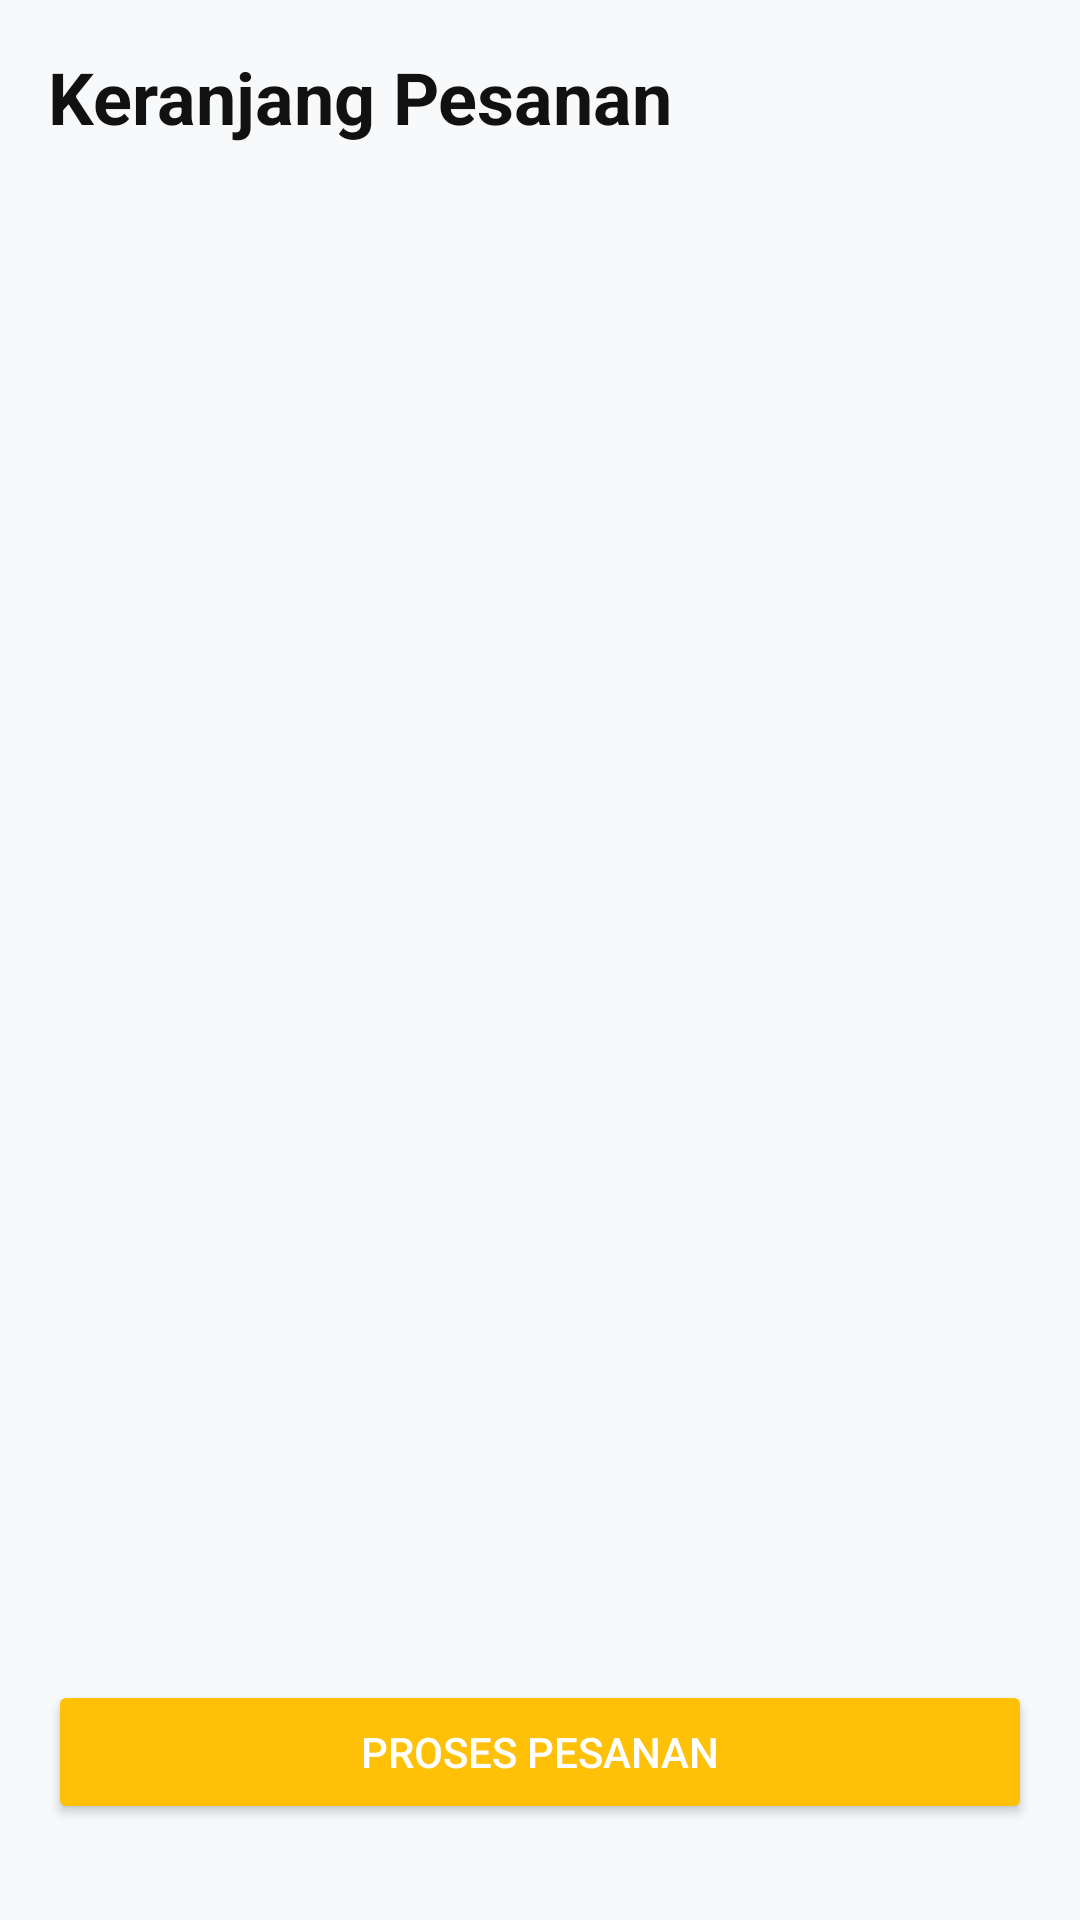

Produce the Android XML layout that renders to this screen, including the resource entries it uses.
<!-- AndroidManifest.xml: application theme Theme.Laundry -->
<!-- res/layout/fragment_cart.xml -->
<?xml version="1.0" encoding="utf-8"?>
<androidx.constraintlayout.widget.ConstraintLayout xmlns:android="http://schemas.android.com/apk/res/android"
    xmlns:app="http://schemas.android.com/apk/res-auto"
    android:layout_width="match_parent"
    android:layout_height="match_parent"
    android:padding="16dp"
    android:background="#F8F9FA">

    <TextView
        android:id="@+id/tvTitle"
        android:layout_width="wrap_content"
        android:layout_height="wrap_content"
        android:text="Keranjang Pesanan"
        android:textSize="24sp"
        android:textStyle="bold"
        android:textColor="#121111"
        app:layout_constraintTop_toTopOf="parent"
        app:layout_constraintStart_toStartOf="parent" />

    <androidx.recyclerview.widget.RecyclerView
        android:id="@+id/rvCart"
        android:layout_width="match_parent"
        android:layout_height="0dp"
        android:layout_marginTop="16dp"
        app:layoutManager="androidx.recyclerview.widget.LinearLayoutManager"
        app:layout_constraintTop_toBottomOf="@id/tvTitle"
        app:layout_constraintBottom_toTopOf="@id/btnCheckout" />

    <Button
        android:id="@+id/btnCheckout"
        android:layout_width="match_parent"
        android:layout_height="wrap_content"
        android:text="Proses Pesanan"
        android:backgroundTint="#FFC107"
        android:textColor="@android:color/white"
        android:layout_marginBottom="16dp"
        app:layout_constraintBottom_toBottomOf="parent" />

</androidx.constraintlayout.widget.ConstraintLayout>
<!-- resources referenced by this layout -->
<resources>
  <style name="Theme.Laundry" parent="Theme.MaterialComponents.DayNight.DarkActionBar">
          
          <item name="colorPrimary">@color/button</item>
          <item name="colorPrimaryVariant">@color/button</item>
          <item name="colorOnPrimary">@color/white</item>
          
  
          <item name="colorSecondaryVariant">@color/black</item>
          <item name="colorOnSecondary">@color/text</item>
          
          <item name="android:statusBarColor">?attr/colorPrimaryVariant</item>
          
          <item name="android:windowBackground">@color/background</item>
      </style>
  <color name="button">#6200EE</color>
  <color name="white">#ffffff</color>
  <color name="black">#000000</color>
  <color name="text">#212121</color>
  <color name="background">#F5F5F5</color>
</resources>
